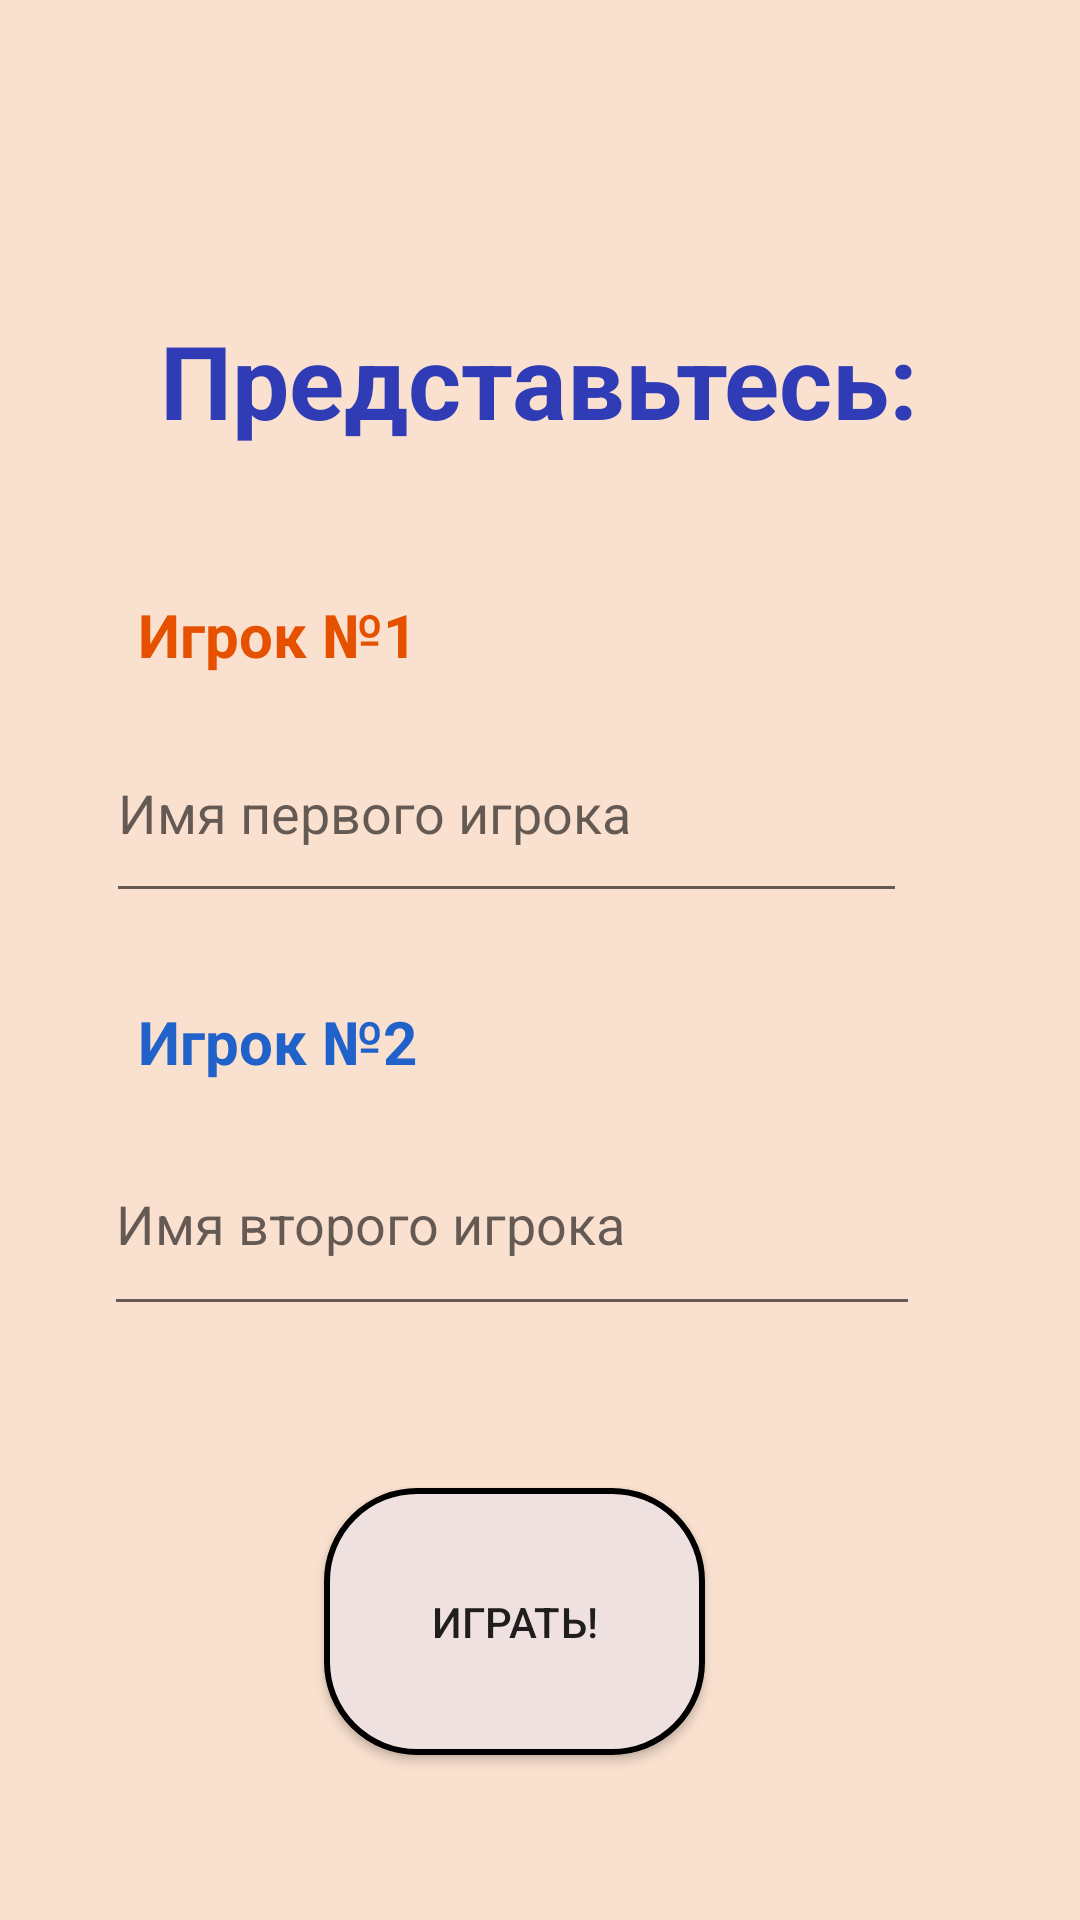

Produce the Android XML layout that renders to this screen, including the resource entries it uses.
<!-- AndroidManifest.xml: application theme Theme.TicTac -->
<!-- res/layout/activity_name.xml -->
<?xml version="1.0" encoding="utf-8"?>
<androidx.constraintlayout.widget.ConstraintLayout xmlns:android="http://schemas.android.com/apk/res/android"
    xmlns:app="http://schemas.android.com/apk/res-auto"
    xmlns:tools="http://schemas.android.com/tools"
    android:layout_width="match_parent"
    android:layout_height="match_parent"
    android:background="@color/fon2"
    tools:context=".activity_name">

    <TextView
        android:id="@+id/textView4"
        android:layout_width="282dp"
        android:layout_height="76dp"
        android:gravity="center"
        android:text="Представьтесь:"
        android:textColor="#2F3CB6"
        android:textSize="34sp"
        android:textStyle="bold"
        app:layout_constraintBottom_toBottomOf="parent"
        app:layout_constraintEnd_toEndOf="parent"
        app:layout_constraintHorizontal_bias="0.496"
        app:layout_constraintStart_toStartOf="parent"
        app:layout_constraintTop_toTopOf="parent"
        app:layout_constraintVertical_bias="0.157" />

    <TextView
        android:id="@+id/textView5"
        android:layout_width="99dp"
        android:layout_height="27dp"
        android:gravity="center|left"
        android:text="Игрок №1"
        android:textColor="@color/Xcolor"
        android:textSize="20sp"
        android:textStyle="bold"
        app:layout_constraintBottom_toTopOf="@+id/PersonName1"
        app:layout_constraintEnd_toEndOf="parent"
        app:layout_constraintHorizontal_bias="0.176"
        app:layout_constraintStart_toStartOf="parent"
        app:layout_constraintTop_toTopOf="parent"
        app:layout_constraintVertical_bias="0.955" />

    <TextView
        android:id="@+id/textView6"
        android:layout_width="95dp"
        android:layout_height="28dp"
        android:gravity="center|left"
        android:text="Игрок №2"
        android:textColor="@color/Ocolor"
        android:textSize="20sp"
        android:textStyle="bold"
        app:layout_constraintBottom_toTopOf="@+id/PersonName2"
        app:layout_constraintEnd_toEndOf="parent"
        app:layout_constraintHorizontal_bias="0.174"
        app:layout_constraintStart_toStartOf="parent"
        app:layout_constraintTop_toTopOf="parent"
        app:layout_constraintVertical_bias="0.972" />

    <EditText
        android:id="@+id/PersonName1"
        android:layout_width="267dp"
        android:layout_height="70dp"
        android:ems="10"
        android:inputType="textPersonName"
        android:hint="Имя первого игрока"
        android:textColor="@color/Xcolor"
        android:textSize="18sp"
        app:layout_constraintBottom_toBottomOf="parent"
        app:layout_constraintEnd_toEndOf="parent"
        app:layout_constraintHorizontal_bias="0.381"
        app:layout_constraintStart_toStartOf="parent"
        app:layout_constraintTop_toTopOf="parent"
        app:layout_constraintVertical_bias="0.411" />

    <EditText
        android:id="@+id/PersonName2"
        android:layout_width="272dp"
        android:layout_height="71dp"
        android:layout_marginTop="152dp"
        android:ems="10"
        android:inputType="textPersonName"
        android:hint="Имя второго игрока"
        android:textColor="@color/Ocolor"
        app:layout_constraintBottom_toBottomOf="parent"
        app:layout_constraintEnd_toEndOf="parent"
        app:layout_constraintHorizontal_bias="0.395"
        app:layout_constraintStart_toStartOf="parent"
        app:layout_constraintTop_toTopOf="parent"
        app:layout_constraintVertical_bias="0.525" />

    <Button
        android:id="@+id/button2"
        android:layout_width="127dp"
        android:layout_height="89dp"
        android:background="@drawable/button_name"
        android:text="Играть!"
        app:layout_constraintBottom_toBottomOf="parent"
        app:layout_constraintEnd_toEndOf="parent"
        app:layout_constraintHorizontal_bias="0.464"
        app:layout_constraintStart_toStartOf="parent"
        app:layout_constraintTop_toTopOf="parent"
        app:layout_constraintVertical_bias="0.9" />
</androidx.constraintlayout.widget.ConstraintLayout>
<!-- resources referenced by this layout -->
<resources>
  <color name="Ocolor">#2062CA</color>
  <color name="Xcolor">#E65100</color>
  <color name="fon2">#FAE1CF</color>
  <!-- drawable button_name (drawable) -->
  <?xml version="1.0" encoding="utf-8"?>
  <selector xmlns:android="http://schemas.android.com/apk/res/android">
      <item>
          <shape android:shape="rectangle">
              <solid android:color="@color/button2"/>
              <corners android:radius="30dp"/>
              <stroke android:color="@color/black" android:width="2dp"/>
          </shape>
      </item>
  </selector>
  <style name="Theme.TicTac" parent="Theme.AppCompat.Light.NoActionBar">
          
          <item name="colorPrimary">@color/purple_500</item>
          <item name="colorPrimaryVariant">@color/purple_700</item>
          <item name="colorOnPrimary">@color/white</item>
          
          <item name="colorSecondary">@color/teal_200</item>
          <item name="colorSecondaryVariant">@color/teal_700</item>
          <item name="colorOnSecondary">@color/black</item>
          
          <item name="android:statusBarColor">@color/NavigatBar</item>
          <item name="android:navigationBarColor">@color/NavigatBar</item>
          
      </style>
  <color name="button2">#F0E1E1</color>
  <color name="black">#FF000000</color>
  <color name="purple_500">#FF6200EE</color>
  <color name="purple_700">#FF3700B3</color>
  <color name="white">#FFFF</color>
  <color name="teal_200">#FF03DAC5</color>
  <color name="teal_700">#FF018786</color>
  <color name="NavigatBar">#C8B09E</color>
</resources>
